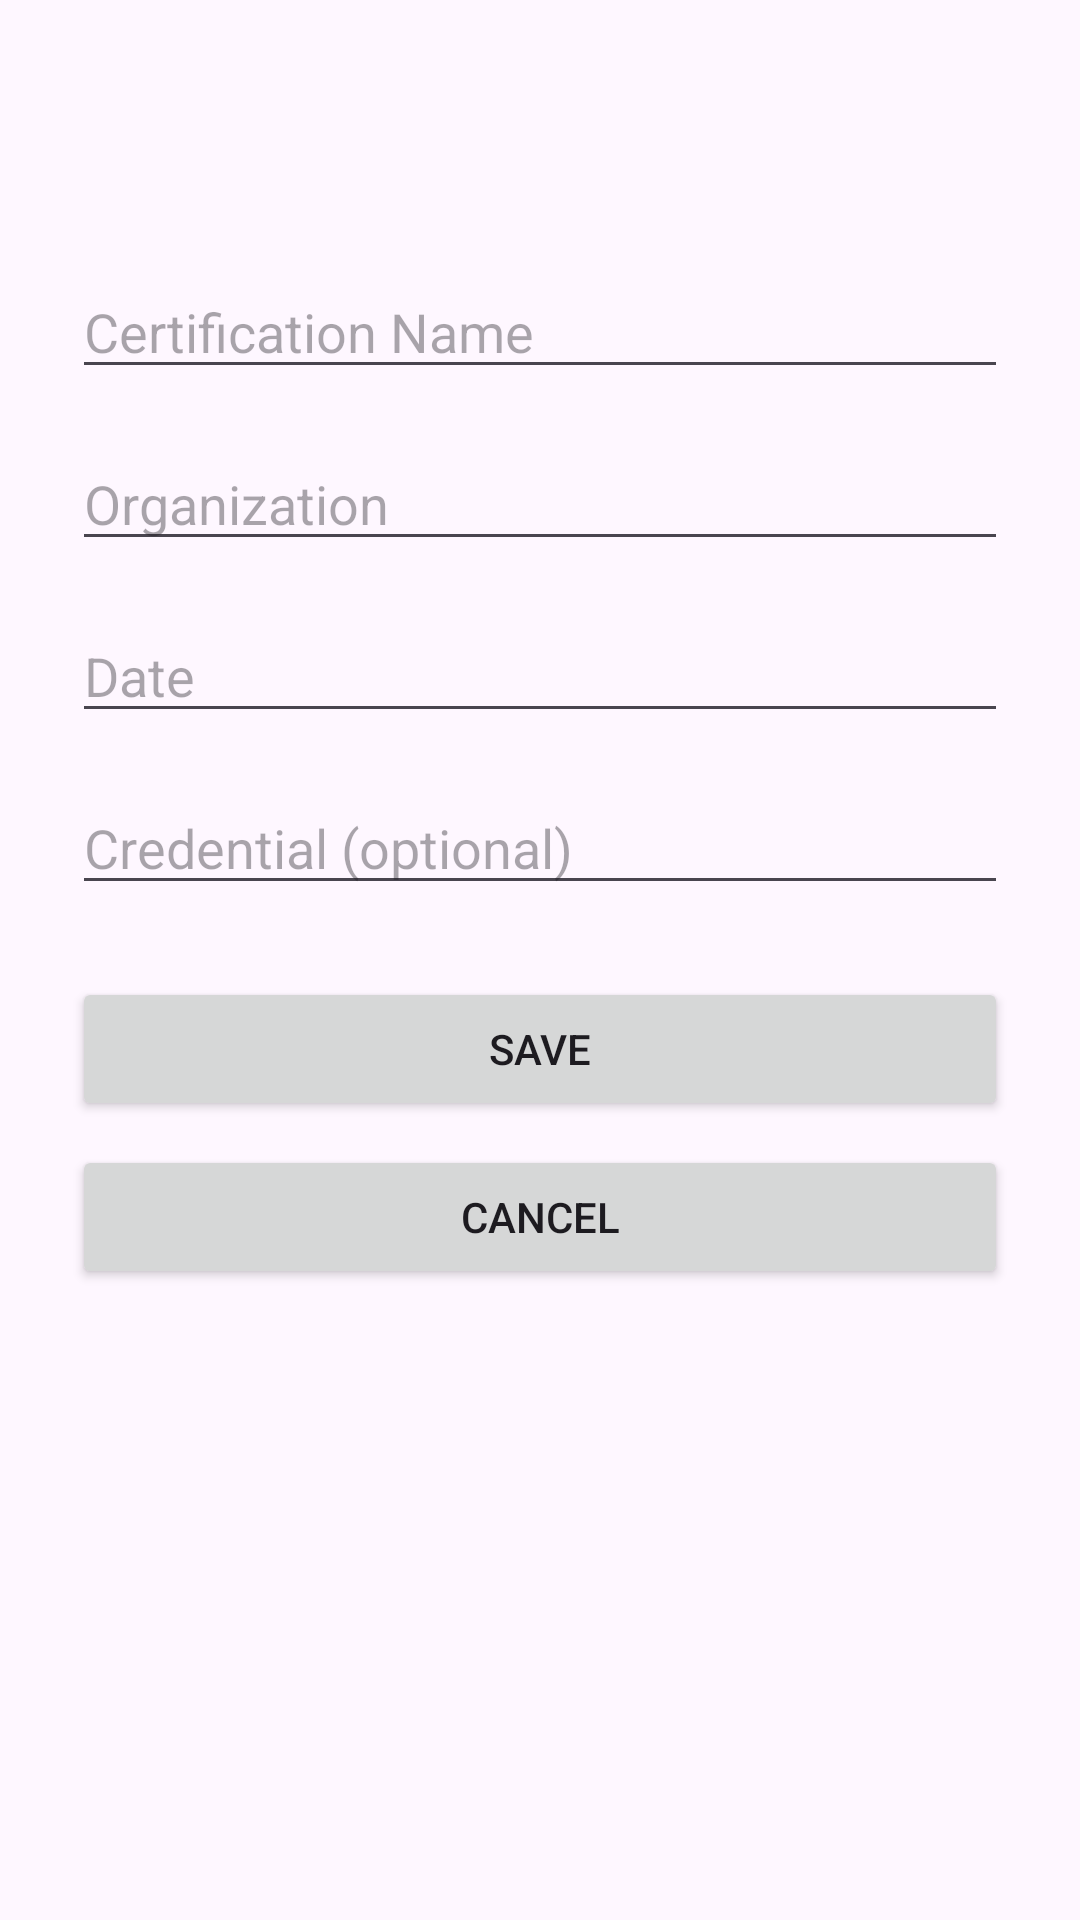

This screen was rendered from an Android layout file. Write that file and the resources it references.
<!-- AndroidManifest.xml: application theme Theme.StudentSkillsPlacementTracker -->
<!-- res/layout/activity_add_edit_certification.xml -->
<?xml version="1.0" encoding="utf-8"?>
<ScrollView xmlns:android="http://schemas.android.com/apk/res/android"
    android:layout_width="match_parent"
    android:layout_height="match_parent"
    android:fillViewport="true">

    <LinearLayout
        android:layout_width="match_parent"
        android:layout_height="wrap_content"
        android:orientation="vertical"
        android:gravity="center_horizontal"
        android:padding="24dp">

        <TextView
            android:id="@+id/certificationFormTitleTextView"
            android:layout_width="wrap_content"
            android:layout_height="wrap_content"
            android:textSize="24sp"
            android:textStyle="bold"
            android:gravity="center"
            android:layout_marginBottom="32dp" />

        <EditText
            android:id="@+id/certificationNameEditText"
            android:layout_width="match_parent"
            android:layout_height="wrap_content"
            android:hint="@string/hint_certification_name"
            android:inputType="textCapWords"
            android:layout_marginBottom="16dp" />

        <EditText
            android:id="@+id/organizationEditText"
            android:layout_width="match_parent"
            android:layout_height="wrap_content"
            android:hint="@string/hint_certification_organization"
            android:inputType="textCapWords"
            android:layout_marginBottom="16dp" />

        <EditText
            android:id="@+id/dateEditText"
            android:layout_width="match_parent"
            android:layout_height="wrap_content"
            android:hint="@string/hint_certification_date"
            android:focusable="false"
            android:clickable="true"
            android:cursorVisible="false"
            android:inputType="none"
            android:layout_marginBottom="16dp" />

        <EditText
            android:id="@+id/credentialEditText"
            android:layout_width="match_parent"
            android:layout_height="wrap_content"
            android:hint="@string/hint_certification_credential"
            android:inputType="text"
            android:layout_marginBottom="24dp" />

        <ProgressBar
            android:id="@+id/certificationFormProgressBar"
            android:layout_width="wrap_content"
            android:layout_height="wrap_content"
            android:layout_gravity="center_horizontal"
            android:layout_marginBottom="16dp"
            android:visibility="gone" />

        <Button
            android:id="@+id/saveCertificationButton"
            android:layout_width="match_parent"
            android:layout_height="wrap_content"
            android:text="@string/btn_save" />

        <Button
            android:id="@+id/cancelCertificationButton"
            android:layout_width="match_parent"
            android:layout_height="wrap_content"
            android:layout_marginTop="8dp"
            android:text="@string/btn_cancel" />

    </LinearLayout>

</ScrollView>
<!-- resources referenced by this layout -->
<resources>
  <string name="btn_cancel">Cancel</string>
  <string name="btn_save">Save</string>
  <string name="hint_certification_credential">Credential (optional)</string>
  <string name="hint_certification_date">Date</string>
  <string name="hint_certification_name">Certification Name</string>
  <string name="hint_certification_organization">Organization</string>
  <style name="Theme.StudentSkillsPlacementTracker" parent="Base.Theme.StudentSkillsPlacementTracker" />
  <style name="Base.Theme.StudentSkillsPlacementTracker" parent="Theme.Material3.DayNight.NoActionBar">
          
          
      </style>
</resources>
